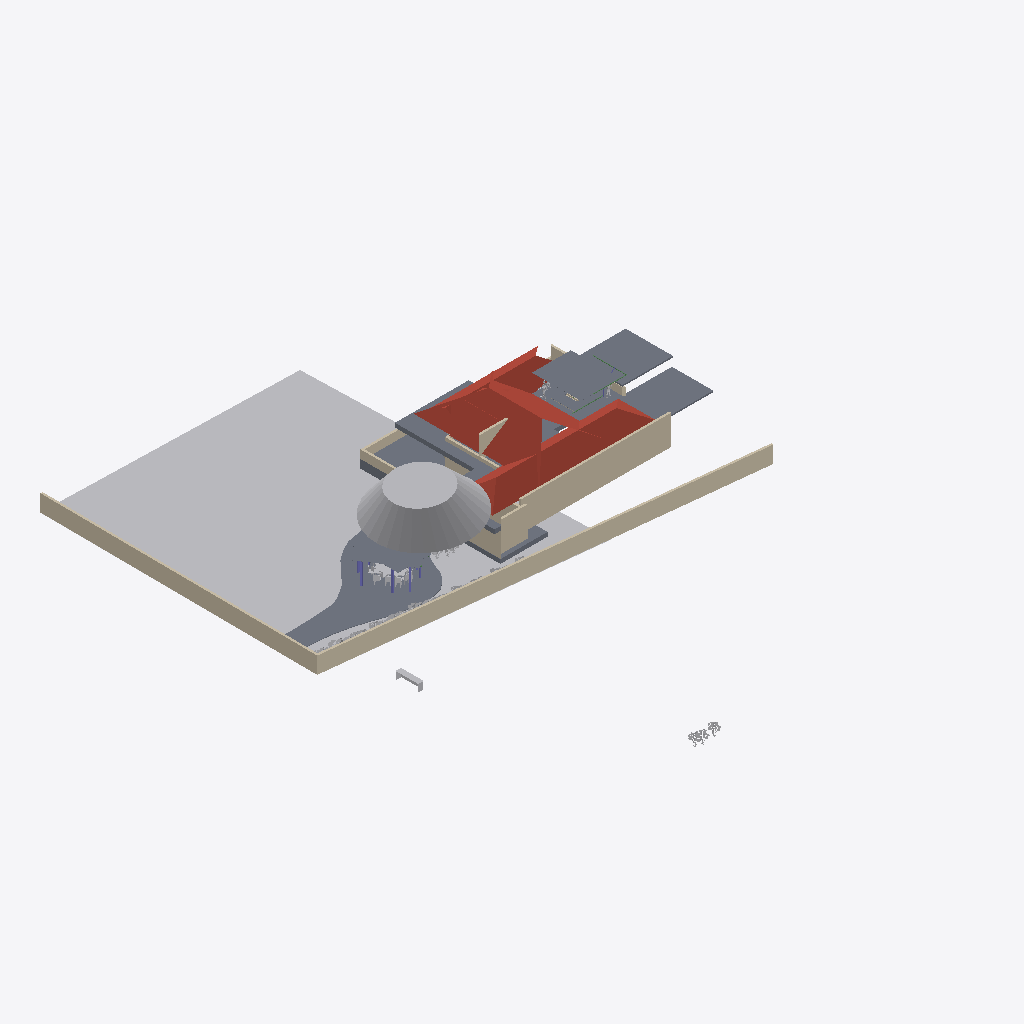
Isometric view of an IFC building model (IFC-SPF (STEP), schema IFC4X3, length unit metre), seen from the south-west, elements coloured by IFC class: 21 other elements (light grey), 16 slabs (grey), 13 walls (beige), 4 roofs (red-brown), 4 columns (violet), 3 beams (green).
Extent 44.3 m × 57.9 m × 7.3 m (x, y, z). Storeys (6): OPT 2 at 0.00 m; 00 at 0.00 m; OPT 1 at 0.00 m; Extras at 0.00 m; GF at 0.45 m; FF at 3.00 m. Elements (219): 49 IfcWall, 40 IfcBeam, 38 IfcGeographicElement, 22 IfcSlab, 20 IfcSystemFurnitureElement, 18 IfcFurniture, 12 IfcColumn, 6 IfcBuildingElementProxy, 6 IfcCovering, 4 IfcLightFixture, 3 IfcDuctSegment, 1 IfcUnitaryEquipment.

HEADER;
FILE_DESCRIPTION(('ViewDefinition[DesignTransferView]'),'2;1');
FILE_NAME('Sunil.ifc','2026-08-10T12:14:08+05:30',(''),(''),'IfcOpenShell 0.8.5','Bonsai 0.8.5','Nobody');
FILE_SCHEMA(('IFC4X3'));
ENDSEC;
DATA;
#1=IFCPROJECT('0YzrsP2P1BpQV7dw9$7Vds',$,'My Project',$,$,$,$,(#14,#26),#9);
#31=IFCSITE('1CxhM3SXHADwOeJenRe8Ym',$,'My Site',$,$,#54,$,$,$,(8,54,48,200000),(76,36,57,100000),$,$,$);
#37=IFCBUILDING('2BCbE9kGrAPx1bgNwlSVKz',$,'My Building',$,$,#60,$,$,$,$,$,$);
#43=IFCBUILDINGSTOREY('3j7blbBZv0pgPcwV0SKpOg',$,'GF',$,$,#171,$,$,$,$);
#1756=IFCBUILDINGSTOREY('2AS214sF109xsWE6gedJVw',$,'FF',$,$,#1777,$,$,$,$);
#23799=IFCBUILDINGSTOREY('2CWyiNdLj2zPuOWGRPC8X3',$,'OPT 2',$,$,#23814,$,$,$,$);
#25316=IFCBUILDINGSTOREY('1D0HOk$Zb8axs$Dhu_zyVV',$,'00',$,$,#25331,$,$,$,$);
#25820=IFCBUILDINGSTOREY('0u9kcYiOr9T9Pf4GmNI4xC',$,'OPT 1',$,$,#25835,$,$,$,$);
#26017=IFCBUILDINGSTOREY('02U5$P_zz6RQP1d7J_vGR5',$,'Extras',$,$,#26032,$,$,$,$);
#20352=IFCGEOGRAPHICELEMENT('0lLUJaXkXAmhsoRTXl$zoW',$,'Grass',$,$,#25377,#20353,$,.VEGETATION.);
#16927=IFCWALL('2pn2eNEJj5aObSoLAYft_w',$,'Wall',$,$,#23699,#16933,$,$);
#17196=IFCGEOGRAPHICELEMENT('3YVVKhYC9AQ8FoO5DFPfc5',$,'Tree',$,$,#27436,#17197,$,.VEGETATION.);
#12728=IFCSLAB('31B3U3DFr6kQynao8S4BML',$,'Plane',$,$,#12861,#12734,$,.ROOF.);
#22170=IFCWALL('3zR1YV36f0Rubv1JX9OJDH',$,'Wall',$,$,#23704,#22181,$,$);
#12704=IFCSLAB('19P522yKz3YxJrzniRmYRW',$,'Plane',$,$,#12856,#12710,$,.ROOF.);
#1950=IFCWALL('190qzqC$LEwvyGe6whzbD4',$,'Wall',$,$,#11360,#1961,$,$);
#24044=IFCSLAB('2lQNGwDGj6TfCMHQR_Hk3k',$,'Slab',$,$,#24084,#24065,$,$);
#3922=IFCSLAB('3p9ucUG4L4mx1BDCY4mxYu',$,'Slab',$,$,#4004,#3933,$,$);
#14076=IFCSLAB('0QZDE_Lcb4MfGrMySLx0S5',$,'Slab',$,$,#14181,#14087,$,$);
#16897=IFCSLAB('3a_IY8yVn1IQKjPlFcCw5C',$,'Slab',$,$,#25991,#16911,$,$);
#16722=IFCSLAB('0VU34UVVHDSAkgEDPnrXbb',$,'Slab',$,$,#27268,#16734,$,$);
#12581=IFCSLAB('3GdT$KTMb0oQC9_D3jd3IE',$,'Slab',$,$,#14058,#12592,$,$);
#12690=IFCSLAB('3rXNNWj4r1PedbBSn7X2Fy',$,'Plane',$,$,#12851,#12696,$,.ROOF.);
#16220=IFCSLAB('1mO85J12rCbPZWs83sli9o',$,'Slab',$,$,#16221,#16231,$,$);
#1868=IFCSLAB('2FugePEy17sfor4hvvv_ks',$,'Plane',$,$,#2546,#1869,$,.ROOF.);
#16393=IFCWALL('2dbVzBwhPC8AVUSN4eqUrE',$,'Wall',$,$,#16454,#16404,$,$);
#16455=IFCWALL('2g56aV9$b1WOi_uj4Q76cE',$,'Wall',$,$,#16694,#16466,$,$);
#23347=IFCSLAB('18a$SC9MT6Qgv2tkIkQiL4',$,'Slab',$,$,#25946,#23358,$,$);
#11695=IFCSLAB('3uJhIcBEf9lhIBqmu$kK_X',$,'Slab',$,$,#12766,#11708,$,$);
#16816=IFCSLAB('24eydz0Wz7RwiCBv1lqGKb',$,'Slab',$,$,#16817,#16827,$,$);
#16485=IFCWALL('3caYBmk_L1tgQ9RrttKDVt',$,'Wall',$,$,#16871,#16496,$,$);
#172=IFCWALL('2VZRG5T$fAi9ZVelvzcLTv',$,'Wall',$,$,#16796,#179,$,.SOLIDWALL.);
#25163=IFCSLAB('1v7MJlelr3jAK3MNuZJp1K',$,'Slab',$,$,#26547,#25174,$,$);
#22736=IFCWALL('3G6vyfuKnB1waDRMYSkwTN',$,'Wall',$,$,#22783,#22747,$,$);
#796=IFCWALL('0BEAgfJO1BGeiCw20jTCQj',$,'Wall',$,$,#1754,#802,$,$);
#22706=IFCWALL('1Mv6qAv7T3o8VGEDThbYud',$,'Wall',$,$,#22990,#22717,$,$);
#1551=IFCSLAB('2qMzXa7sjDTv4j5DKY7vcB',$,'Slab',$,$,#1734,#1562,$,$);
#13813=IFCSLAB('2LuP6DRa5BSA9L0Dp6VTSs',$,'Slab',$,$,#13922,#13824,$,$);
#3946=IFCWALL('3KCMvS12z2ewTABhQKFQNU',$,'Wall',$,$,#3975,#3957,$,$);
#16628=IFCWALL('2ORyZxWoH8JOx5gs_YtEKl',$,'Wall',$,$,#16676,#16639,$,$);
#18440=IFCFURNITURE('0$87FAEvj6jx8O9wOR10RG',$,'Furniture',$,$,#25901,#18469,$,$);
#23099=IFCSYSTEMFURNITUREELEMENT('1adoGFBTr92PCWBGAkKKpc',$,'SystemFurnitureElement',$,$,#26562,#23111,$,$);
#11982=IFCSLAB('3WUu24WvnF_BxzgjaVKJhV',$,'Slab',$,$,#12776,#11993,$,$);
#26618=IFCGEOGRAPHICELEMENT('35n8rdhCDEWRASbdXVWi3U',$,'GeographicElement',$,$,#27278,#26631,$,$);
#26644=IFCGEOGRAPHICELEMENT('2SquXkLlHC19iubNUs_faM',$,'GeographicElement',$,$,#27283,#26657,$,$);
#26670=IFCGEOGRAPHICELEMENT('33sN99foXAhhY0PTwRXyxM',$,'GeographicElement',$,$,#27288,#26683,$,$);
#19027=IFCCOLUMN('2Fmq3svEH6zO5VXNRf1ogx',$,'Column',$,$,#25916,#19038,$,$);
#13838=IFCSLAB('22kWjMEYjDBxPOm_nlyUqF',$,'Slab',$,$,#13927,#13849,$,$);
#25141=IFCCOLUMN('2ByX7zUKT6ee9w5$xLIZOJ',$,'Column',$,$,#26442,#25152,$,$);
#23877=IFCFURNITURE('38Lo6tSYjCpelPk77UJIXl',$,'Furniture',$,$,#26517,#23890,$,$);
#10848=IFCBUILDINGELEMENTPROXY('0vmtFliWb8AvhfUKgI4hUG',$,'BuildingElementProxy',$,$,#10904,#10884,$,$);
#18508=IFCFURNITURE('3a63E5TSL7yfajfTyefyOC',$,'Furniture',$,$,#25871,#18521,$,$);
#26879=IFCGEOGRAPHICELEMENT('0M3hS8eyXAqw1NAiC5Qjpo',$,'GeographicElement',$,$,#27034,#26892,$,$);
#18911=IFCCOLUMN('09KfeB8NP4T9RqYZz3Zm4x',$,'Column',$,$,#25981,#18923,$,$);
#12113=IFCWALL('2JQbbNuSX6uxqYW4SwjKiu',$,'Wall',$,$,#12781,#12125,$,$);
#27217=IFCGEOGRAPHICELEMENT('3Y0F3pmt5F2edcL5AoTpP5',$,'GeographicElement',$,$,#27308,#27230,$,$);
#23074=IFCSYSTEMFURNITUREELEMENT('22ZV7OGkDAuQiqgD5n8Y2Q',$,'SystemFurnitureElement',$,$,#26572,#23085,$,$);
#18403=IFCFURNITURE('2vNvhTGXv638DoT7y1R_aI',$,'Furniture',$,$,#25861,#18412,$,$);
#23933=IFCFURNITURE('3vdq8PjzLDnwDLC0NqJYsk',$,'Furniture',$,$,#26537,#23946,$,$);
#18482=IFCFURNITURE('1p$PSeghPCnRu74uTcqj8K',$,'Furniture',$,$,#25866,#18495,$,$);
#23252=IFCSYSTEMFURNITUREELEMENT('2TrWdVSNv6xwqajgz7pPQQ',$,'SystemFurnitureElement',$,$,#26557,#23263,$,$);
#27035=IFCGEOGRAPHICELEMENT('3viA6O9FH4JBEAGeF24AKg',$,'GeographicElement',$,$,#27216,#27048,$,$);
#13786=IFCSLAB('3RrKGyTR93789QlPaF2_zS',$,'Slab',$,$,#13787,#13797,$,$);
#11135=IFCBUILDINGELEMENTPROXY('06mirac4X24edMCpeQjZLB',$,'BuildingElementProxy',$,$,#11277,#11148,$,$);
#12533=IFCBEAM('0qhF7ws1z5QeW0nuwu_Nib',$,'Beam',$,$,#14053,#12544,$,$);
#24681=IFCCOLUMN('1V5bu30jf8KOsWu$Fo33pC',$,'Column',$,$,#26437,#24692,$,$);
#12506=IFCBEAM('3wOTJIDcXDTeSP0WuohFR3',$,'Beam',$,$,#14063,#12517,$,$);
#12252=IFCBEAM('2TwwGrXSL0HOstsYv2poJJ',$,'Beam',$,$,#12841,#12263,$,$);
#26931=IFCGEOGRAPHICELEMENT('1WpShR_4b71O5DWVXmdCCU',$,'GeographicElement',$,$,#27008,#26944,$,$);
#23152=IFCSYSTEMFURNITUREELEMENT('3tR0NHryf2YPGsGljVSt56',$,'SystemFurnitureElement',$,$,#26567,#23163,$,$);
ENDSEC;
